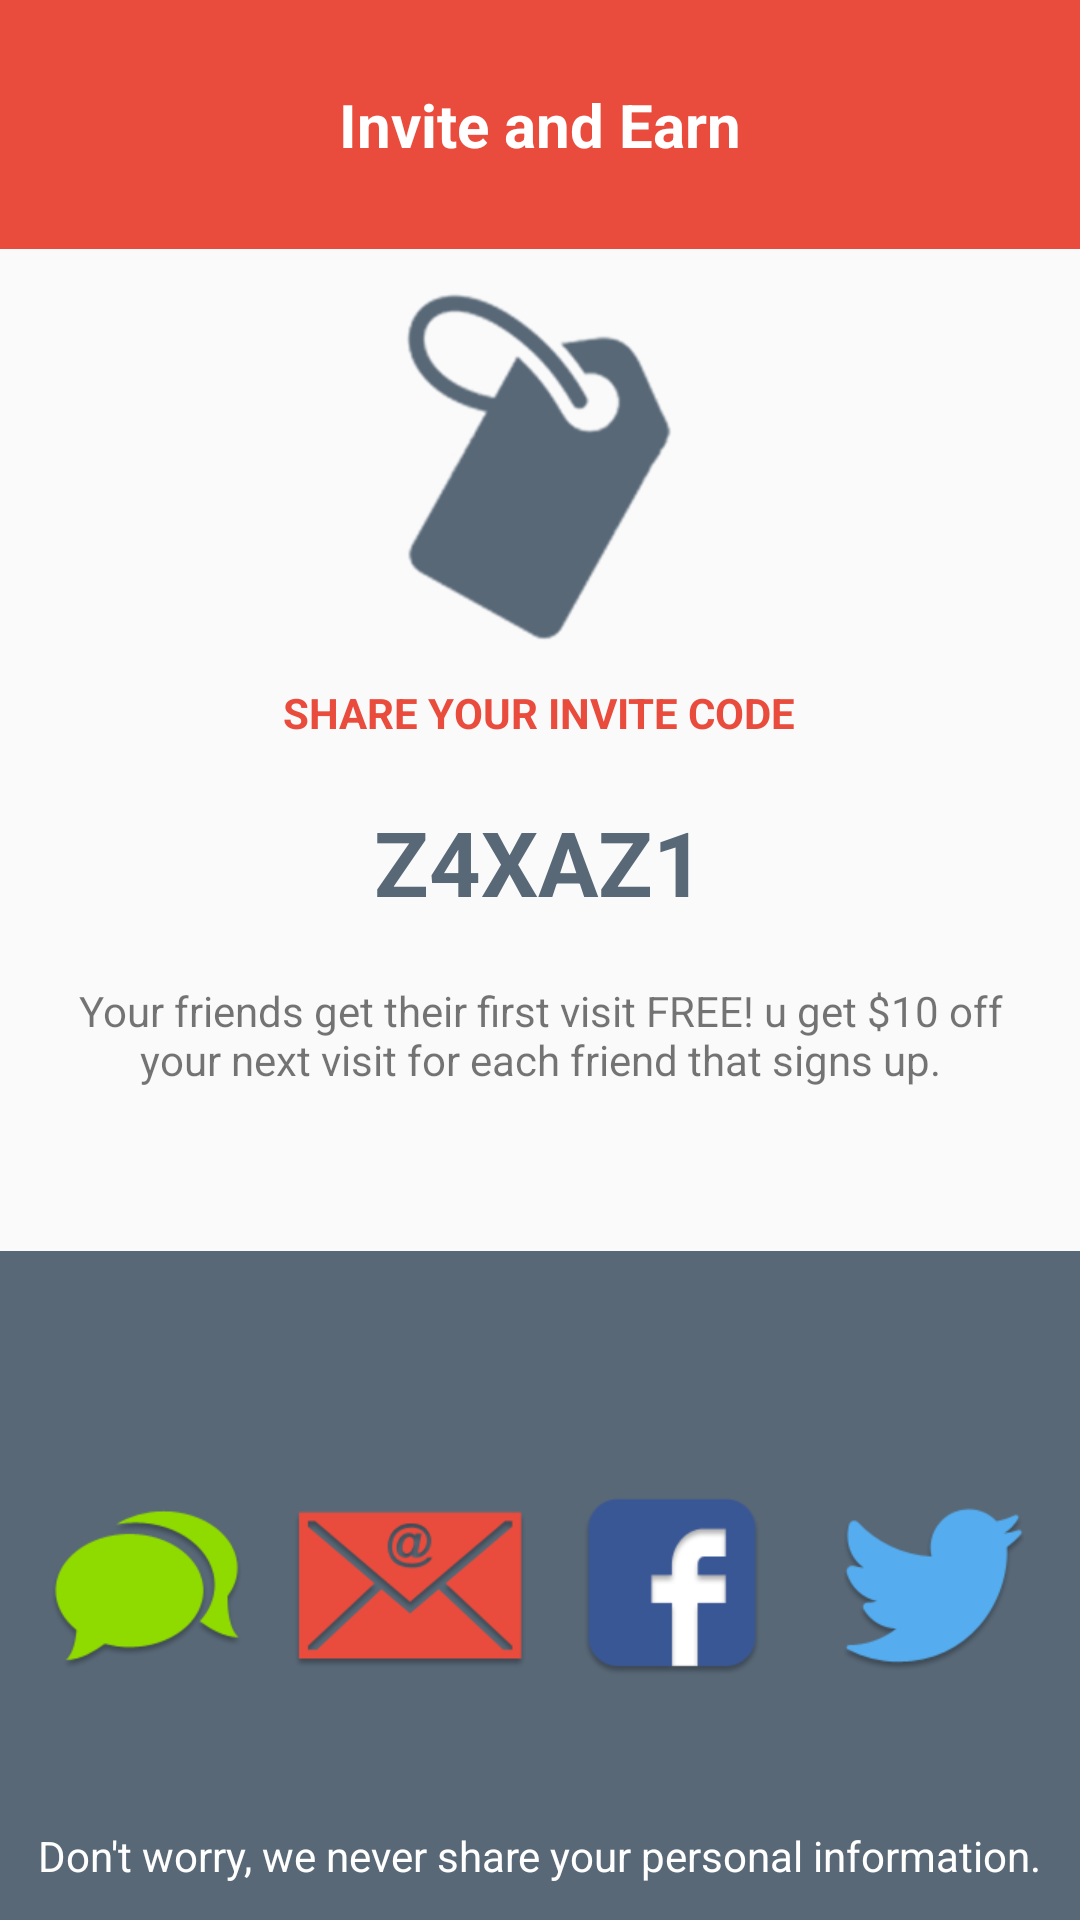

Produce the Android XML layout that renders to this screen, including the resource entries it uses.
<!-- AndroidManifest.xml: application theme MyMaterialTheme -->
<!-- res/layout/invite_earn.xml -->
<?xml version="1.0" encoding="utf-8"?>
<LinearLayout xmlns:android="http://schemas.android.com/apk/res/android"
    android:orientation="vertical"
    android:layout_width="match_parent"
    android:weightSum="10"
    android:layout_height="match_parent">

    <RelativeLayout
        android:layout_width="match_parent"
        android:layout_height="0dp"
        android:background="@color/red"
        android:layout_weight="1.3">
        <TextView
            android:layout_width="wrap_content"
            android:layout_height="wrap_content"
            android:text="Invite and Earn"
            android:textColor="@color/white"
            android:textStyle="bold"
            android:textSize="@dimen/headings"
            android:layout_centerInParent="true"/>
    </RelativeLayout>

    <LinearLayout
        android:layout_width="match_parent"
        android:layout_height="0dp"
        android:orientation="vertical"
        android:weightSum="10"
        android:layout_weight="8.7">

        <LinearLayout
            android:layout_width="match_parent"
            android:layout_height="0dp"
            android:layout_marginLeft="25dp"
            android:orientation="vertical"
            android:layout_marginRight="25dp"
            android:layout_weight="6">

            <ImageView
                android:layout_width="wrap_content"
                android:layout_height="wrap_content"
                android:layout_gravity="center_horizontal"
                android:src="@drawable/promo_tag"/>

            <TextView

                android:layout_width="wrap_content"
                android:layout_height="wrap_content"
                android:textColor="@color/red"
                android:textStyle="bold"
                android:layout_gravity="center"
                android:text="Share your invite code"
                android:textAllCaps="true"/>
            <TextView
                android:id="@+id/promo_code"
                android:layout_width="wrap_content"
                android:layout_height="wrap_content"
                android:textColor="@color/dark_grey"
                android:textStyle="bold"
                android:layout_marginTop="20dp"
                android:textSize="30dp"
                android:layout_gravity="center"
                android:text="z4xaz1"
                android:textAllCaps="true"/>

            <TextView

                android:layout_width="wrap_content"
                android:layout_height="wrap_content"
                android:layout_alignParentBottom="true"
                android:layout_centerHorizontal="true"
                android:layout_gravity="center"
                android:gravity="center"
                android:layout_marginTop="20dp"
                android:text="Your friends get their first visit FREE! u get $10 off your next visit for each friend that signs up."
               />

        </LinearLayout>

        <RelativeLayout
            android:layout_width="match_parent"
            android:layout_height="0dp"
            android:paddingLeft="5dp"
            android:background="@color/dark_grey"
            android:orientation="vertical"
            android:paddingRight="5dp"
            android:layout_weight="4">

            <LinearLayout
                android:layout_width="match_parent"
                android:layout_height="wrap_content"
                android:orientation="horizontal"
                android:layout_centerInParent="true"
                android:weightSum="4">

            <LinearLayout
                android:layout_width="match_parent"
                android:layout_height="wrap_content"
                android:orientation="horizontal"
                android:gravity="center"
                android:layout_weight="1">

                <ImageView
                    android:id="@+id/message_icon"
                    android:layout_width="wrap_content"
                    android:layout_height="wrap_content"
                    android:src="@drawable/live_chat"/>
                </LinearLayout>

                <LinearLayout
                    android:layout_width="match_parent"
                    android:layout_height="wrap_content"
                    android:orientation="horizontal"
                    android:gravity="center"
                    android:layout_weight="1">

                    <ImageView
                        android:id="@+id/gmail_icon"
                        android:layout_width="wrap_content"
                        android:layout_height="wrap_content"
                        android:src="@drawable/message_envelop"/>
                </LinearLayout>


                <LinearLayout
                    android:layout_width="match_parent"
                    android:layout_height="wrap_content"
                    android:orientation="horizontal"
                    android:gravity="center"
                    android:layout_weight="1">

                    <ImageView
                        android:id="@+id/facebook_icon"
                        android:layout_width="wrap_content"
                        android:layout_height="wrap_content"
                        android:src="@drawable/fb_socialicon"/>
                </LinearLayout>


                <LinearLayout
                    android:layout_width="match_parent"
                    android:layout_height="wrap_content"
                    android:orientation="horizontal"
                    android:gravity="center"
                    android:layout_weight="1">

                    <ImageView
                        android:id="@+id/whatsapp_icon"
                        android:layout_width="wrap_content"
                        android:layout_height="wrap_content"
                        android:src="@drawable/twitter"/>
                </LinearLayout>

            </LinearLayout>

            <TextView
                android:id="@+id/static_text"
                android:layout_width="wrap_content"
                android:layout_height="wrap_content"
                android:layout_alignParentBottom="true"
                android:layout_centerHorizontal="true"
                android:textColor="@color/white"
                android:gravity="center"
                android:text="Don't worry, we never share your personal information."
                android:layout_marginBottom="12dp"/>
        </RelativeLayout>
        </LinearLayout>

</LinearLayout>
<!-- resources referenced by this layout -->
<resources>
  <color name="dark_grey">#586877</color>
  <color name="red">#e94c3d</color>
  <color name="white">#ffffff</color>
  <dimen name="headings">20dp</dimen>
  <!-- drawable fb_socialicon: png bitmap (drawable-hdpi, 5465 bytes) -->
  <!-- drawable live_chat: png bitmap (drawable-hdpi, 7378 bytes) -->
  <!-- drawable message_envelop: png bitmap (drawable-hdpi, 8457 bytes) -->
  <!-- drawable promo_tag: png bitmap (drawable-hdpi, 5728 bytes) -->
  <!-- drawable twitter: png bitmap (drawable-hdpi, 8104 bytes) -->
  <style name="MyMaterialTheme" parent="MyMaterialTheme.Base">
  
      </style>
  <style name="MyMaterialTheme.Base" parent="Theme.AppCompat.Light.DarkActionBar">
          <item name="windowNoTitle">true</item>
          <item name="windowActionBar">false</item>
          <item name="colorPrimary">@color/colorPrimary</item>
          <item name="colorPrimaryDark">@color/colorPrimaryDark</item>
          <item name="colorAccent">@color/colorAccent</item>
      </style>
  <color name="colorPrimary">#e94c3d</color>
  <color name="colorPrimaryDark">#c43122</color>
  <color name="colorAccent">#e94c3d</color>
</resources>
